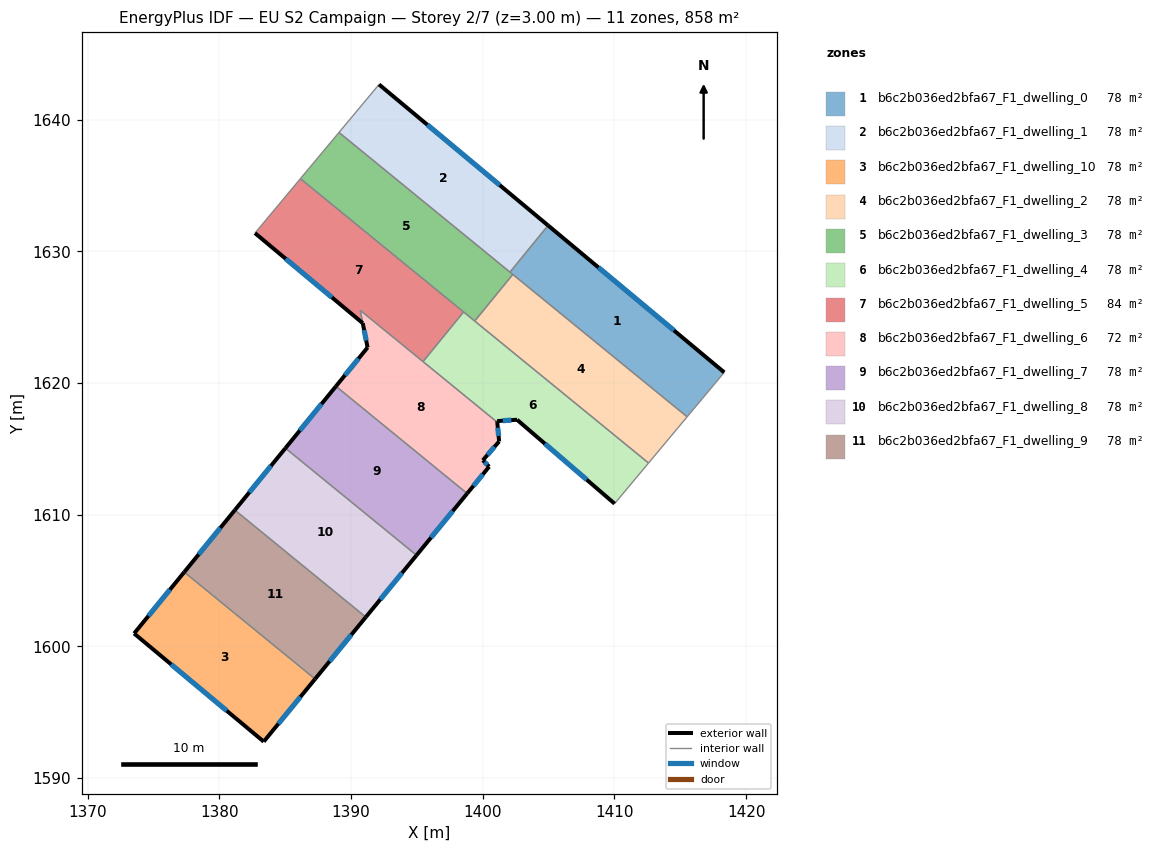
=== STOREY PLAN SPEC (per zone: floor XY polygon, exterior-wall plan segments, windows/doors) ===
zone 1: b6c2b036ed2bfa67_F1_dwelling_0  (78.0 m²)
  floor: (1418.34, 1620.81) (1415.52, 1617.43) (1402.07, 1628.42) (1404.96, 1631.96)
  exterior wall: (1418.34, 1620.81) – (1404.96, 1631.96)  [17.4 m]
    window: (1414.52, 1623.99) – (1408.78, 1628.77)  [9.6 m²]
  interior walls: 4
zone 2: b6c2b036ed2bfa67_F1_dwelling_1  (78.0 m²)
  floor: (1404.96, 1631.96) (1402.07, 1628.42) (1389.09, 1639.02) (1392.13, 1642.67)
  exterior wall: (1404.96, 1631.96) – (1392.13, 1642.67)  [16.7 m]
    window: (1401.30, 1635.02) – (1395.79, 1639.61)  [9.2 m²]
  interior walls: 3
zone 3: b6c2b036ed2bfa67_F1_dwelling_10  (78.0 m²)
  floor: (1387.27, 1597.52) (1383.37, 1592.77) (1373.53, 1600.98) (1377.34, 1605.64)
  exterior wall: (1383.37, 1592.77) – (1387.27, 1597.52)  [6.1 m]
    window: (1384.49, 1594.13) – (1386.16, 1596.17)  [3.4 m²]
  exterior wall: (1373.53, 1600.98) – (1383.37, 1592.77)  [12.8 m]
    window: (1376.34, 1598.63) – (1380.56, 1595.11)  [7.1 m²]
  exterior wall: (1377.34, 1605.64) – (1373.53, 1600.98)  [6.0 m]
    window: (1376.25, 1604.31) – (1374.62, 1602.31)  [3.3 m²]
  interior walls: 1
zone 4: b6c2b036ed2bfa67_F1_dwelling_2  (78.0 m²)
  floor: (1415.52, 1617.43) (1412.59, 1613.92) (1399.39, 1624.70) (1402.28, 1628.24)
  interior walls: 4
zone 5: b6c2b036ed2bfa67_F1_dwelling_3  (78.0 m²)
  floor: (1402.28, 1628.24) (1399.39, 1624.70) (1386.16, 1635.51) (1389.09, 1639.02)
  interior walls: 6
zone 6: b6c2b036ed2bfa67_F1_dwelling_4  (78.0 m²)
  floor: (1412.59, 1613.92) (1410.01, 1610.84) (1402.61, 1617.21) (1401.09, 1617.11) (1401.10, 1617.02) (1395.47, 1621.62) (1398.55, 1625.39)
  exterior wall: (1401.10, 1617.02) – (1401.09, 1617.11)  [0.1 m]
  exterior wall: (1402.61, 1617.21) – (1410.01, 1610.84)  [9.8 m]
    window: (1404.72, 1615.39) – (1407.90, 1612.66)  [5.4 m²]
  exterior wall: (1401.09, 1617.11) – (1402.61, 1617.21)  [1.5 m]
    window: (1401.53, 1617.14) – (1402.17, 1617.18)  [0.8 m²]
  interior walls: 5
zone 7: b6c2b036ed2bfa67_F1_dwelling_5  (83.9 m²)
  floor: (1398.55, 1625.39) (1395.47, 1621.62) (1390.70, 1625.52) (1390.89, 1624.54) (1382.71, 1631.38) (1386.16, 1635.51)
  exterior wall: (1382.71, 1631.38) – (1390.89, 1624.54)  [10.7 m]
    window: (1385.04, 1629.43) – (1388.55, 1626.50)  [5.9 m²]
  interior walls: 5
zone 8: b6c2b036ed2bfa67_F1_dwelling_6  (72.1 m²)
  floor: (1401.10, 1617.02) (1401.25, 1615.56) (1400.01, 1614.13) (1400.49, 1613.65) (1398.82, 1611.61) (1388.85, 1619.75) (1391.26, 1622.69) (1390.89, 1624.55) (1390.70, 1625.52)
  exterior wall: (1400.01, 1614.13) – (1401.25, 1615.56)  [1.9 m]
    window: (1400.36, 1614.54) – (1400.89, 1615.15)  [1.0 m²]
  exterior wall: (1400.49, 1613.65) – (1400.01, 1614.13)  [0.7 m]
    window: (1400.35, 1613.78) – (1400.15, 1613.99)  [0.4 m²]
  exterior wall: (1398.82, 1611.61) – (1400.49, 1613.65)  [2.6 m]
    window: (1399.30, 1612.19) – (1400.01, 1613.06)  [1.5 m²]
  exterior wall: (1391.26, 1622.69) – (1388.85, 1619.75)  [3.8 m]
    window: (1390.57, 1621.85) – (1389.54, 1620.59)  [2.1 m²]
  exterior wall: (1390.89, 1624.55) – (1391.26, 1622.69)  [1.9 m]
    window: (1391.00, 1624.02) – (1391.15, 1623.22)  [1.0 m²]
  exterior wall: (1401.25, 1615.56) – (1401.10, 1617.02)  [1.5 m]
    window: (1401.21, 1615.98) – (1401.14, 1616.60)  [0.8 m²]
  interior walls: 4
zone 9: b6c2b036ed2bfa67_F1_dwelling_7  (78.0 m²)
  floor: (1398.82, 1611.61) (1394.97, 1606.92) (1385.02, 1615.05) (1388.85, 1619.75)
  exterior wall: (1394.97, 1606.92) – (1398.82, 1611.61)  [6.1 m]
    window: (1396.07, 1608.26) – (1397.72, 1610.27)  [3.3 m²]
  exterior wall: (1388.85, 1619.75) – (1385.02, 1615.05)  [6.1 m]
    window: (1387.76, 1618.41) – (1386.11, 1616.39)  [3.3 m²]
  interior walls: 2
zone 10: b6c2b036ed2bfa67_F1_dwelling_8  (78.0 m²)
  floor: (1394.97, 1606.92) (1391.12, 1602.22) (1381.18, 1610.35) (1385.02, 1615.05)
  exterior wall: (1391.12, 1602.22) – (1394.97, 1606.92)  [6.1 m]
    window: (1392.22, 1603.57) – (1393.87, 1605.58)  [3.3 m²]
  exterior wall: (1385.02, 1615.05) – (1381.18, 1610.35)  [6.1 m]
    window: (1383.92, 1613.71) – (1382.28, 1611.69)  [3.3 m²]
  interior walls: 2
zone 11: b6c2b036ed2bfa67_F1_dwelling_9  (78.0 m²)
  floor: (1391.12, 1602.22) (1387.27, 1597.52) (1377.34, 1605.64) (1381.18, 1610.35)
  exterior wall: (1387.27, 1597.52) – (1391.12, 1602.22)  [6.1 m]
    window: (1388.37, 1598.87) – (1390.02, 1600.88)  [3.3 m²]
  exterior wall: (1381.18, 1610.35) – (1377.34, 1605.64)  [6.1 m]
    window: (1380.08, 1609.00) – (1378.43, 1606.99)  [3.3 m²]
  interior walls: 2

=== DERIVED (storey summary) ===
Building: EU S2 Campaign
Storey: 2 of 7  (floor level z = 3.00 m)
Storey gross floor area: 858.1 m²
Zones on this storey: 11
  - b6c2b036ed2bfa67_F1_dwelling_0: floor 78.0 m²; exterior wall 17.4 m (52.3 m²); 1 window(s) 9.6 m²; WWR 18.4%
  - b6c2b036ed2bfa67_F1_dwelling_1: floor 78.0 m²; exterior wall 16.7 m (50.1 m²); 1 window(s) 9.2 m²; WWR 18.4%
  - b6c2b036ed2bfa67_F1_dwelling_10: floor 78.0 m²; exterior wall 25.0 m (75.0 m²); 3 window(s) 13.8 m²; WWR 18.4%
  - b6c2b036ed2bfa67_F1_dwelling_2: floor 78.0 m²
  - b6c2b036ed2bfa67_F1_dwelling_3: floor 78.0 m²
  - b6c2b036ed2bfa67_F1_dwelling_4: floor 78.0 m²; exterior wall 11.4 m (34.1 m²); 2 window(s) 6.2 m²; WWR 18.2%
  - b6c2b036ed2bfa67_F1_dwelling_5: floor 83.9 m²; exterior wall 10.7 m (32.0 m²); 1 window(s) 5.9 m²; WWR 18.4%
  - b6c2b036ed2bfa67_F1_dwelling_6: floor 72.1 m²; exterior wall 12.4 m (37.1 m²); 6 window(s) 6.8 m²; WWR 18.4%
  - b6c2b036ed2bfa67_F1_dwelling_7: floor 78.0 m²; exterior wall 12.1 m (36.4 m²); 2 window(s) 6.7 m²; WWR 18.4%
  - b6c2b036ed2bfa67_F1_dwelling_8: floor 78.0 m²; exterior wall 12.1 m (36.4 m²); 2 window(s) 6.7 m²; WWR 18.4%
  - b6c2b036ed2bfa67_F1_dwelling_9: floor 78.0 m²; exterior wall 12.2 m (36.5 m²); 2 window(s) 6.7 m²; WWR 18.4%
Zone adjacency (shared interzone walls):
  - b6c2b036ed2bfa67_F1_dwelling_0 ↔ b6c2b036ed2bfa67_F1_dwelling_1
  - b6c2b036ed2bfa67_F1_dwelling_0 ↔ b6c2b036ed2bfa67_F1_dwelling_2
  - b6c2b036ed2bfa67_F1_dwelling_0 ↔ b6c2b036ed2bfa67_F1_dwelling_3
  - b6c2b036ed2bfa67_F1_dwelling_1 ↔ b6c2b036ed2bfa67_F1_dwelling_3
  - b6c2b036ed2bfa67_F1_dwelling_10 ↔ b6c2b036ed2bfa67_F1_dwelling_9
  - b6c2b036ed2bfa67_F1_dwelling_2 ↔ b6c2b036ed2bfa67_F1_dwelling_3
  - b6c2b036ed2bfa67_F1_dwelling_2 ↔ b6c2b036ed2bfa67_F1_dwelling_4
  - b6c2b036ed2bfa67_F1_dwelling_3 ↔ b6c2b036ed2bfa67_F1_dwelling_4
  - b6c2b036ed2bfa67_F1_dwelling_3 ↔ b6c2b036ed2bfa67_F1_dwelling_5
  - b6c2b036ed2bfa67_F1_dwelling_4 ↔ b6c2b036ed2bfa67_F1_dwelling_5
  - b6c2b036ed2bfa67_F1_dwelling_4 ↔ b6c2b036ed2bfa67_F1_dwelling_6
  - b6c2b036ed2bfa67_F1_dwelling_5 ↔ b6c2b036ed2bfa67_F1_dwelling_6
  - b6c2b036ed2bfa67_F1_dwelling_6 ↔ b6c2b036ed2bfa67_F1_dwelling_7
  - b6c2b036ed2bfa67_F1_dwelling_7 ↔ b6c2b036ed2bfa67_F1_dwelling_8
  - b6c2b036ed2bfa67_F1_dwelling_8 ↔ b6c2b036ed2bfa67_F1_dwelling_9